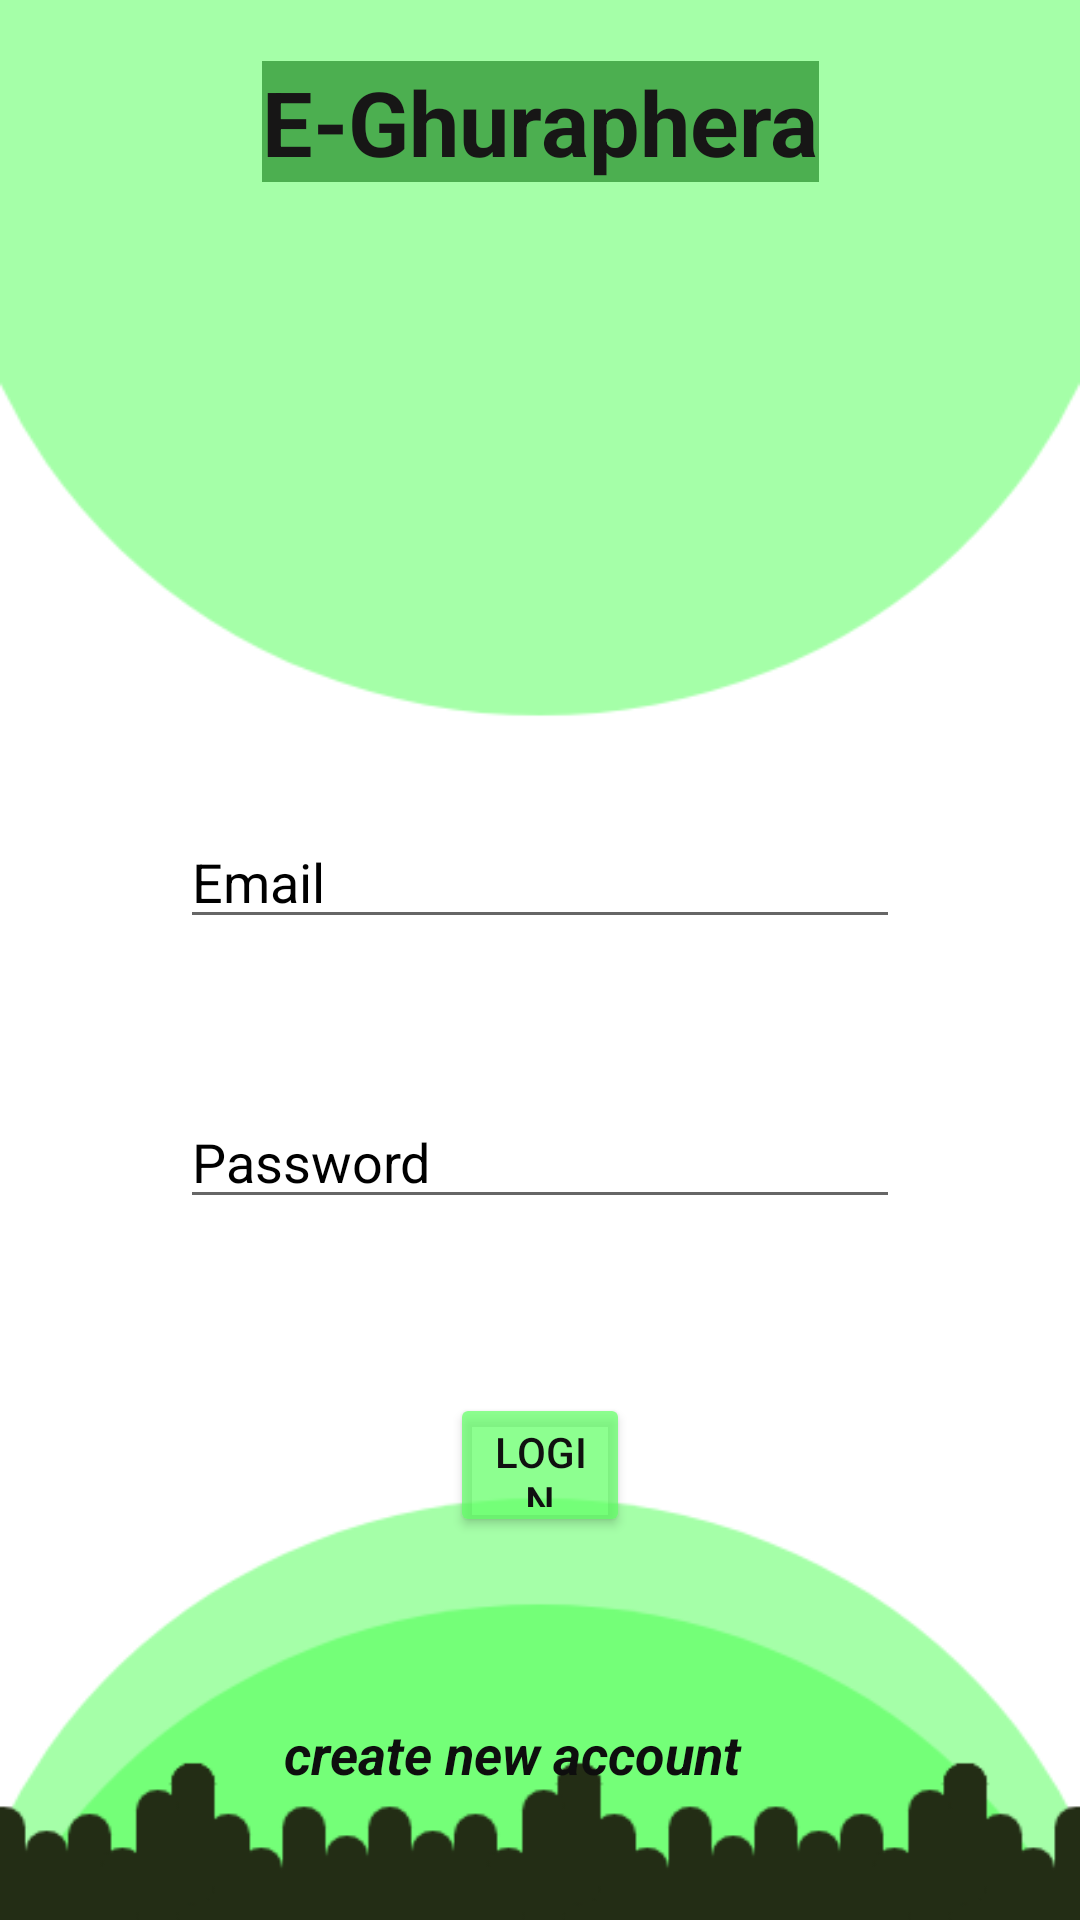

This screen was rendered from an Android layout file. Write that file and the resources it references.
<!-- AndroidManifest.xml: application theme Theme.EGhuraPhera -->
<!-- res/layout/activity_main.xml -->
<?xml version="1.0" encoding="utf-8"?>
<androidx.constraintlayout.widget.ConstraintLayout xmlns:android="http://schemas.android.com/apk/res/android"
    xmlns:app="http://schemas.android.com/apk/res-auto"
    xmlns:tools="http://schemas.android.com/tools"
    android:layout_width="match_parent"
    android:layout_height="match_parent"
    android:background="@drawable/background"
    tools:context=".MainActivity" >

    <EditText
        android:id="@+id/editTextTextPassword"
        android:layout_width="0dp"
        android:layout_height="wrap_content"
        android:layout_marginStart="60dp"
        android:layout_marginLeft="60dp"
        android:layout_marginTop="26dp"
        android:layout_marginEnd="60dp"
        android:layout_marginRight="60dp"
        android:layout_marginBottom="26dp"
        android:ems="10"
        android:hint="Password"
        android:inputType="textPassword"
        android:textColor="#000000"
        android:textColorHighlight="#000000"
        android:textColorHint="#000000"
        android:textColorLink="#000000"
        app:layout_constraintBottom_toTopOf="@+id/button2"
        app:layout_constraintEnd_toEndOf="parent"
        app:layout_constraintStart_toStartOf="parent"
        app:layout_constraintTop_toBottomOf="@+id/editTextTextPersonName" />

    <TextView
        android:id="@+id/textView"
        android:layout_width="wrap_content"
        android:layout_height="wrap_content"
        android:layout_marginStart="113dp"
        android:layout_marginLeft="113dp"
        android:layout_marginTop="77dp"
        android:layout_marginEnd="113dp"
        android:layout_marginRight="113dp"
        android:layout_marginBottom="191dp"
        android:background="#4CAF50"
        android:text="E-Ghuraphera"
        android:textColor="#171616"
        android:textSize="30sp"
        android:textStyle="bold"
        app:layout_constraintBottom_toTopOf="@+id/editTextTextPersonName"
        app:layout_constraintEnd_toEndOf="parent"
        app:layout_constraintStart_toStartOf="parent"
        app:layout_constraintTop_toTopOf="parent" />

    <Button
        android:id="@+id/button2"
        android:layout_width="0dp"
        android:layout_height="48dp"
        android:layout_marginStart="150dp"
        android:layout_marginLeft="150dp"
        android:layout_marginTop="32dp"
        android:layout_marginEnd="150dp"
        android:layout_marginRight="150dp"
        android:layout_marginBottom="10dp"
        android:text="Login"
        android:textColor="#101010"
        app:backgroundTint="#B861FF66"
        app:layout_constraintBottom_toTopOf="@+id/textView3"
        app:layout_constraintEnd_toEndOf="parent"
        app:layout_constraintHorizontal_bias="0.0"
        app:layout_constraintStart_toStartOf="parent"
        app:layout_constraintTop_toBottomOf="@+id/editTextTextPassword" />

    <EditText
        android:id="@+id/editTextTextPersonName"
        android:layout_width="0dp"
        android:layout_height="wrap_content"
        android:layout_marginStart="60dp"
        android:layout_marginLeft="60dp"
        android:layout_marginTop="20dp"
        android:layout_marginEnd="60dp"
        android:layout_marginRight="60dp"
        android:layout_marginBottom="26dp"
        android:ems="10"
        android:hint="Email"
        android:inputType="textPersonName"
        android:password="false"
        android:textColor="#000000"
        android:textColorHighlight="#000000"
        android:textColorHint="#000000"
        android:textColorLink="#000000"
        app:layout_constraintBottom_toTopOf="@+id/editTextTextPassword"
        app:layout_constraintEnd_toEndOf="parent"
        app:layout_constraintStart_toStartOf="parent"
        app:layout_constraintTop_toBottomOf="@+id/textView" />

    <TextView
        android:id="@+id/textView3"
        android:layout_width="175dp"
        android:layout_height="wrap_content"
        android:layout_marginStart="86dp"
        android:layout_marginLeft="86dp"
        android:layout_marginTop="50dp"
        android:layout_marginEnd="86dp"
        android:layout_marginRight="86dp"
        android:layout_marginBottom="100dp"
        android:text="create new account"
        android:textColor="#0E0E0E"
        android:textSize="18sp"
        android:textStyle="bold|italic"
        app:layout_constraintBottom_toBottomOf="parent"
        app:layout_constraintEnd_toEndOf="parent"
        app:layout_constraintHorizontal_bias="0.671"
        app:layout_constraintStart_toStartOf="parent"
        app:layout_constraintTop_toBottomOf="@+id/button2"
        app:layout_constraintVertical_bias="0.559" />
</androidx.constraintlayout.widget.ConstraintLayout>
<!-- resources referenced by this layout -->
<resources>
  <!-- drawable background: png bitmap (drawable, 19078 bytes) -->
  <style name="Theme.EGhuraPhera" parent="Theme.MaterialComponents.DayNight.DarkActionBar">
          
          <item name="colorPrimary">@color/purple_500</item>
          <item name="colorPrimaryVariant">@color/purple_700</item>
          <item name="colorOnPrimary">@color/white</item>
          
          <item name="colorSecondary">@color/teal_200</item>
          <item name="colorSecondaryVariant">@color/teal_700</item>
          <item name="colorOnSecondary">@color/black</item>
          
          <item name="android:statusBarColor" tools:targetApi="l">?attr/colorPrimaryVariant</item>
          
      </style>
  <!-- not gathered from this repository: default colours our renderer supplied (Android Studio template values) -->
  <color name="purple_500">#FF6200EE</color>
  <color name="purple_700">#FF3700B3</color>
  <color name="teal_200">#FF03DAC5</color>
  <color name="teal_700">#FF018786</color>
  <color name="black">#FF000000</color>
  <color name="white">#FFFFFFFF</color>
</resources>
